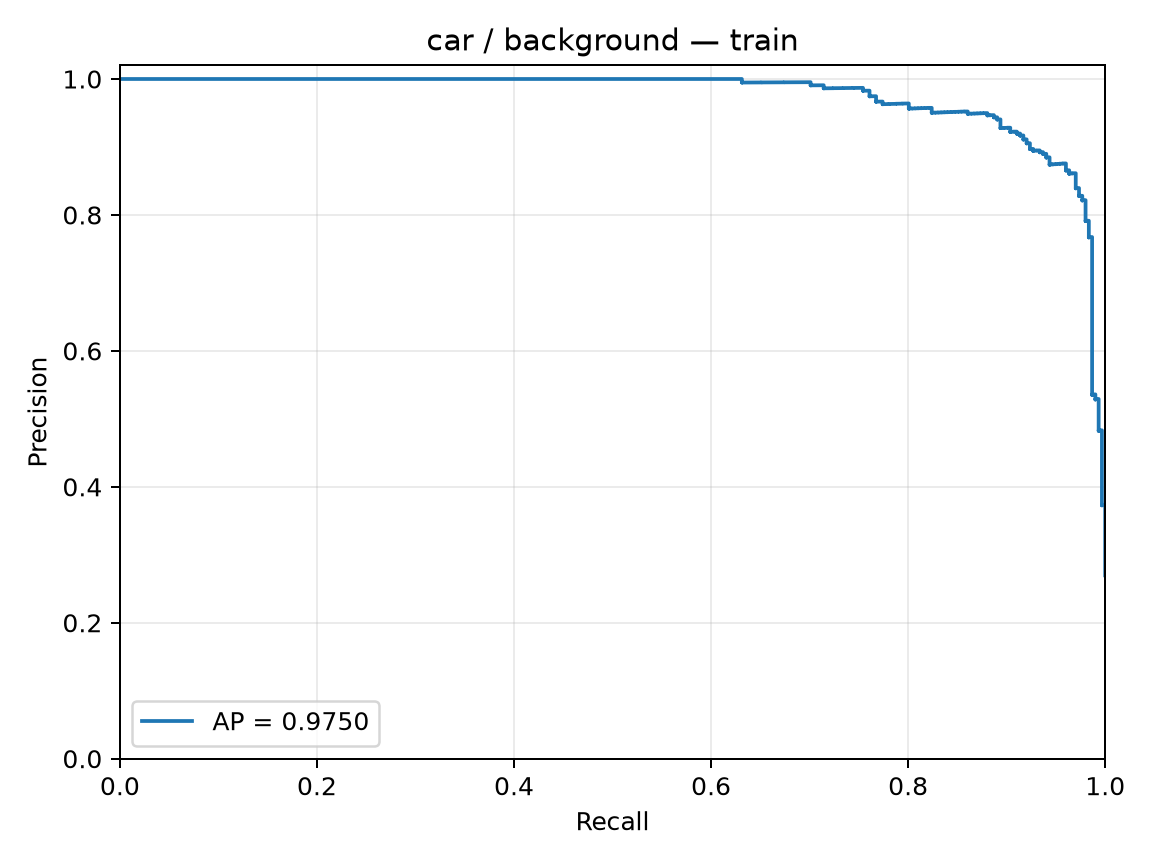

The file beside this chart, header and first rows:
precision, recall, threshold
0.2697, 1.0, -2.779
0.27, 1.0, -2.702
0.2702, 1.0, -2.604
0.2704, 1.0, -2.578
0.2707, 1.0, -2.548
0.2709, 1.0, -2.529
0.2712, 1.0, -2.505
0.2714, 1.0, -2.492
0.2717, 1.0, -2.491
0.2719, 1.0, -2.487
0.2722, 1.0, -2.486
0.2724, 1.0, -2.472
0.2726, 1.0, -2.471
0.2729, 1.0, -2.448
0.2731, 1.0, -2.412
0.2734, 1.0, -2.378
0.2736, 1.0, -2.377
0.2739, 1.0, -2.337
0.2741, 1.0, -2.324
0.2744, 1.0, -2.324
0.2746, 1.0, -2.315
0.2749, 1.0, -2.294
0.2751, 1.0, -2.259
0.2754, 1.0, -2.231
0.2756, 1.0, -2.225
0.2759, 1.0, -2.215
0.2761, 1.0, -2.205
0.2764, 1.0, -2.163
0.2767, 1.0, -2.16
0.2769, 1.0, -2.157
0.2772, 1.0, -2.156
0.2774, 1.0, -2.152
0.2777, 1.0, -2.147
0.2779, 1.0, -2.132
0.2782, 1.0, -2.122
0.2784, 1.0, -2.115
0.2787, 1.0, -2.104
0.279, 1.0, -2.101
0.2792, 1.0, -2.099
0.2795, 1.0, -2.089
0.2797, 1.0, -2.084
0.28, 1.0, -2.079
0.2803, 1.0, -2.078
0.2805, 1.0, -2.074
0.2808, 1.0, -2.073
0.281, 1.0, -2.071
0.2813, 1.0, -2.069
0.2816, 1.0, -2.063
0.2818, 1.0, -2.053
0.2821, 1.0, -2.05
0.2824, 1.0, -2.048
0.2826, 1.0, -2.047
0.2829, 1.0, -2.041
0.2832, 1.0, -2.038
0.2834, 1.0, -2.03
0.2837, 1.0, -2.023
0.284, 1.0, -2.019
0.2842, 1.0, -2.018
0.2845, 1.0, -2.016
0.2848, 1.0, -2.008
... 1,056 more rows
